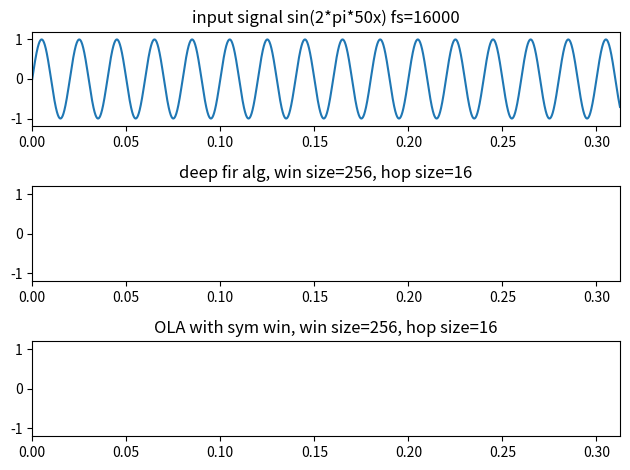

Write the Python code that produced this figure. (Note: this script raises an exception after producing the figure.)
import numpy as np
import matplotlib.pyplot as plt
from matplotlib.animation import FuncAnimation

def deep_fir_window_init(window_size: int = True, hop_size: int = True):
    '''deep fir只要合成窗
    '''
    ana_win = np.hamming(window_size)
    if (hop_size % 2) != 0:
        print("hop size is error:{}".format(hop_size))
        return
    full_window = np.hanning(hop_size*2)
    syn_win_0 = full_window[:hop_size] # 前半部分
    syn_win_1 = full_window[hop_size:] # 后半部分

    err = np.ones_like(syn_win_0) - (syn_win_0+syn_win_1) # 补偿减少波形失真
    syn_win_1 += err

    return syn_win_0, syn_win_1

def gen_sin_signal():
    sin_signal = np.sin(2*np.pi*sin_f*np.linspace(0, time_range, point_num))

    return sin_signal

def demo_display(sin_signal):
    fig = plt.figure(num='sin({})'.format(sin_f))
    ax = fig.add_subplot(311)
    x = np.linspace(0, time_range, point_num)
    plt.plot(x, sin_signal)
    ax.set_xlim(0, time_range)
    ax.set_ylim(-1.2, 1.2)
    plt.title('input signal sin(2*pi*{}x) fs={}'.format(sin_f, sig_sample_rate))

    # deep fir 合成
    ax = fig.add_subplot(312)
    line = ax.plot(x[0], sin_signal[0])[0]
    plt.title('deep fir alg, win size={}, hop size={}'.format(win_size, hop_size))
    ax.set_xlim(0, time_range)
    ax.set_ylim(-1.2, 1.2)
    def deep_update(frame):
        # 如果帧数超过动画帧数退出
        if (frame >= (gif_frame_num-1)):
            exit("time over")
        global rec_sig # 重建信号
        x_index = frame*hop_size
        window_sig = test_sig[x_index:x_index+hop_size]
        windowed_sig_0 = window_sig * syn_left
        windowed_sig_1 = window_sig * syn_right
        windowed_sig = windowed_sig_0 + windowed_sig_1
        rec_sig[x_index:x_index+hop_size] = windowed_sig
        line.set_data(x, rec_sig) # 更新画面到画布上
        return line

    # 对称窗合成
    ax = fig.add_subplot(313)
    line_sym = ax.plot(x[0], sin_signal[0])[0]
    plt.title('OLA with sym win, win size={}, hop size={}'.format(win_size, hop_size))
    ax.set_xlim(0, time_range)
    ax.set_ylim(-1.2, 1.2)
    def hann_window_sym(fft_size, hop_size):
        '''symmetric window of hann
        '''
        block_num = fft_size // hop_size
        ana_win = np.zeros(fft_size)
        syn_win = np.zeros(fft_size)
        norm_win = np.zeros(fft_size)

        ana_win = np.hanning(fft_size)
        norm_win = ana_win * ana_win

        #for i in range(fft_size):
        #    ana_win[i] = (0.54 - 0.46*np.cos((2*i)*np.pi/(fft_size-1)))
    
        #for i in range(fft_size):
        #    norm_win[i] = ana_win[i] * ana_win[i]

        for i in range(hop_size):
            temp = 0
            for j in range(int(block_num)):
                temp += norm_win[i + j * hop_size]
            norm_win[i] = 1 / temp
    
        for i in range(hop_size):
            # 因为j=0的时候只是自身替换，没有意义，所以跳过这个处理过程
            for j in range(1, int(block_num)):
                norm_win[i + j * hop_size] = norm_win[i]

        for i in range(fft_size):
            syn_win[i] = norm_win[i] * ana_win[i]

        return ana_win, syn_win
    ana_win_sym, syn_win_sym = hann_window_sym(win_size, hop_size)
    # 对称窗更新函数
    def update_sym(frame):
        if (frame >= (gif_frame_num-1)):
            exit("time over")
        global rec_sin_signal_sym
        x_index_sym = frame*hop_size
        windowed_signal_sym = sin_signal[x_index_sym:(x_index_sym+win_size)] * ana_win_sym
        alg_out_signal_sym = windowed_signal_sym * syn_win_sym
        if frame >= 1:
            rec_sin_signal_sym[x_index_sym:(x_index_sym+win_size)] += alg_out_signal_sym
        else:
            rec_sin_signal_sym[x_index_sym:(x_index_sym+win_size)] = alg_out_signal_sym
        line_sym.set_data(x, rec_sin_signal_sym)
    def update_api(frame):
        deep_update(frame)
        update_sym(frame)
        return (line, line_sym)

    ani = FuncAnimation(fig, update_api, frames=range(gif_frame_num), interval=gif_update_interval)
    plt.tight_layout()
    ani.save(r'gif_out/deep_fir_compare.gif')
    plt.show()

if __name__ == '__main__':
    # 假设fir类型为allpass并且一直不变
    # 全局参数
    sin_f = 50                      # Hz
    time_range = 0.3125             # s
    sig_sample_rate = 16000         # Hz
    point_num = int(time_range * sig_sample_rate)
    gif_frame_num = 500             # gif总帧数
    gif_update_interval = 100       # ms gif动画频率
    win_size = 256                  # 分析窗长
    hop_size = 16                   # 合成窗长 # 1ms是绝大多数DSP更新间隔
    print("hop size is {}ms".format(hop_size/sig_sample_rate*1000))
    # 对称的合成窗
    syn_left, syn_right = deep_fir_window_init(window_size=win_size, hop_size=hop_size)
    # 测试信号
    test_sig = gen_sin_signal()
    rec_sig = np.zeros_like(test_sig)
    rec_sin_signal_sym = np.zeros_like(test_sig)
    # 显示
    demo_display(test_sig)